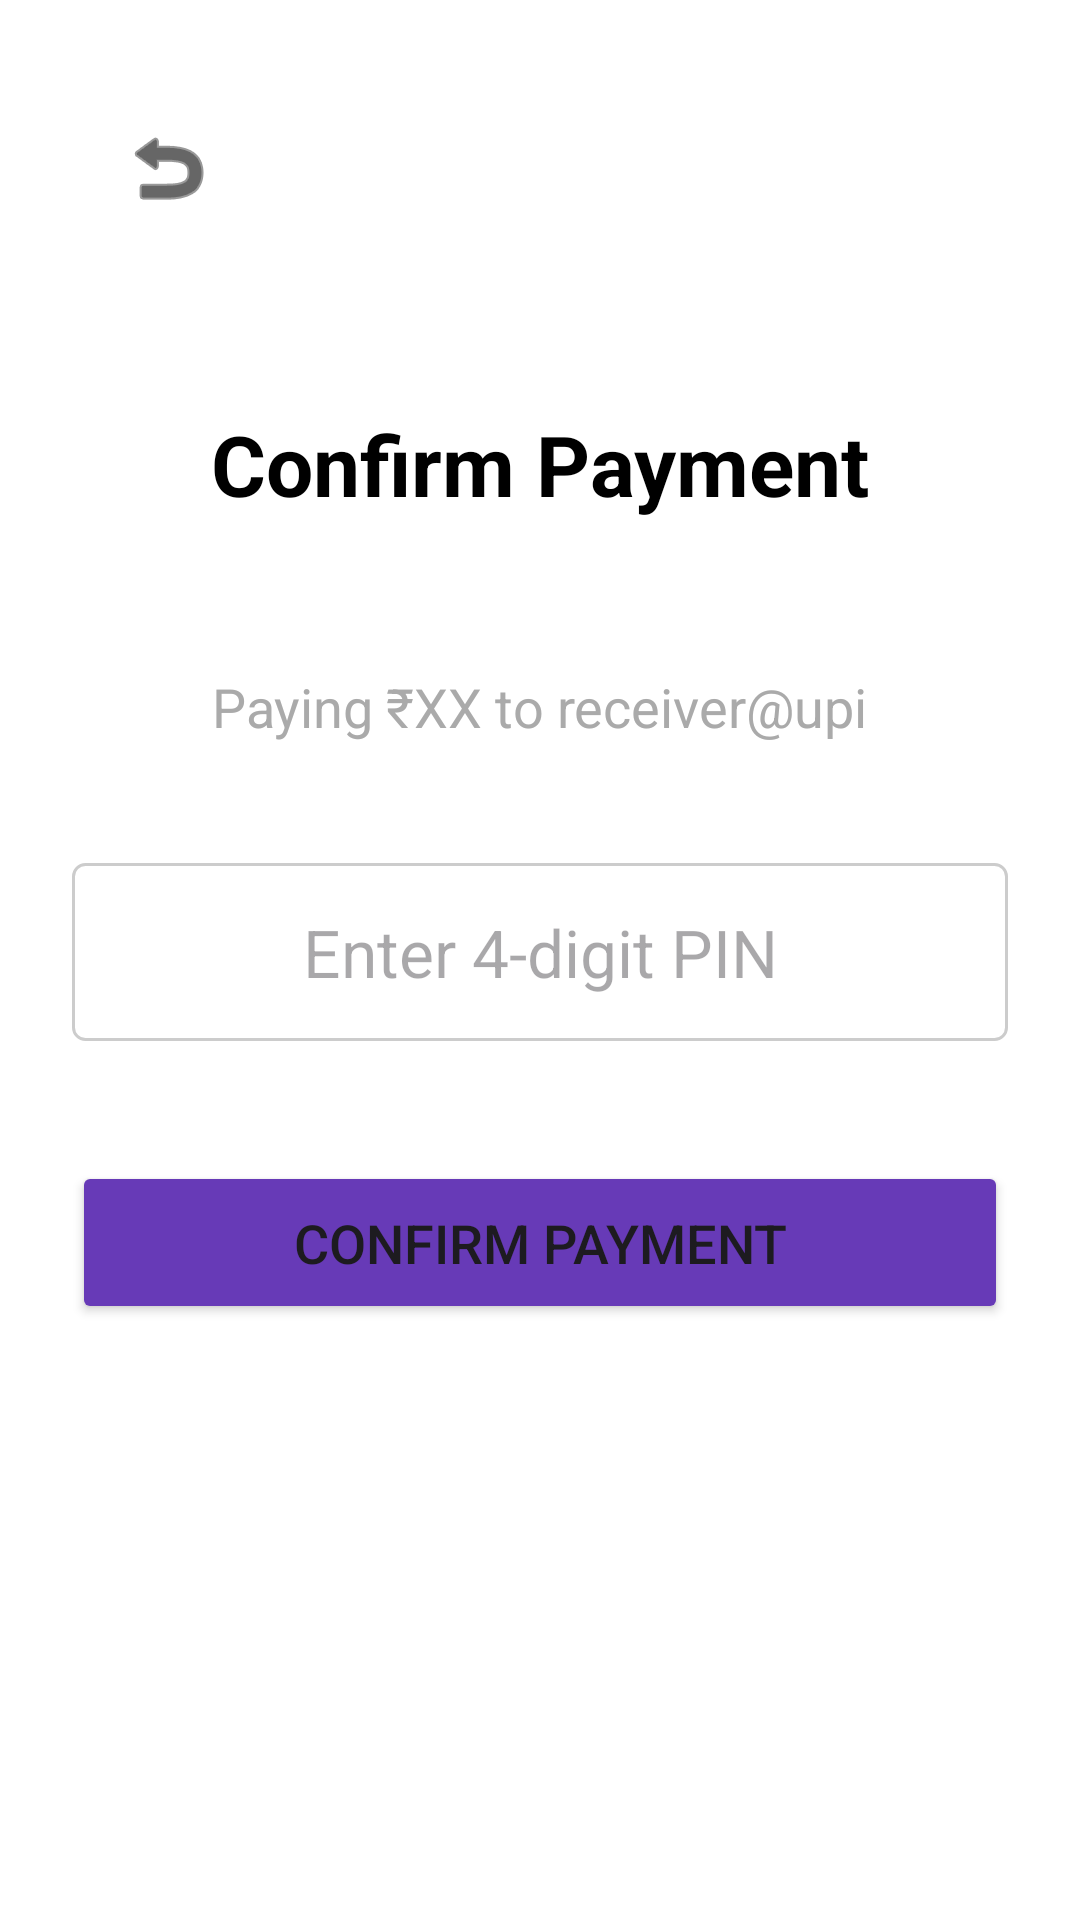

Produce the Android XML layout that renders to this screen, including the resource entries it uses.
<!-- AndroidManifest.xml: application theme Theme.UPIApp -->
<!-- res/layout/activity_confirm_pin.xml -->
<?xml version="1.0" encoding="utf-8"?>
<LinearLayout xmlns:android="http://schemas.android.com/apk/res/android"
    android:layout_width="match_parent"
    android:layout_height="match_parent"
    android:orientation="vertical"
    android:padding="24dp"
    android:gravity="center_horizontal"
    android:background="@android:color/white">

    
    <ImageButton
        android:id="@+id/btn_back"
        android:layout_width="40dp"
        android:layout_height="40dp"
        android:src="@android:drawable/ic_menu_revert"
        android:background="?attr/selectableItemBackgroundBorderless"
        android:contentDescription="Back"
        android:tint="@android:color/black"
        android:layout_gravity="start"
        android:layout_marginStart="12dp"
        android:layout_marginTop="12dp" />


    <TextView
        android:layout_width="wrap_content"
        android:layout_height="wrap_content"
        android:text="Confirm Payment"
        android:textSize="28sp"
        android:textStyle="bold"
        android:textColor="@android:color/black"
        android:layout_marginTop="60dp"
        android:layout_marginBottom="50dp"/>

    <TextView
        android:id="@+id/text_payment_summary"
        android:layout_width="wrap_content"
        android:layout_height="wrap_content"
        android:text="Paying ₹XX to receiver@upi"
        android:textSize="18sp"
        android:textColor="@android:color/darker_gray"
        android:layout_marginBottom="40dp"/>

    <EditText
        android:id="@+id/edit_upi_pin"
        android:layout_width="match_parent"
        android:layout_height="wrap_content"
        android:hint="Enter 4-digit PIN"
        android:inputType="numberPassword"
        android:maxLength="4"
        android:padding="15dp"
        android:textAlignment="center"
        android:textSize="22sp"
        android:background="@drawable/edittext_border_bg"
        android:layout_marginBottom="40dp"/>

    <Button
        android:id="@+id/btn_confirm_payment"
        android:layout_width="match_parent"
        android:layout_height="wrap_content"
        android:text="Confirm Payment"
        android:padding="15dp"
        android:textSize="18sp"
        android:backgroundTint="#673AB7"/>

</LinearLayout>
<!-- resources referenced by this layout -->
<resources>
  <!-- drawable edittext_border_bg (drawable) -->
  <?xml version="1.0" encoding="utf-8"?>
  <shape xmlns:android="http://schemas.android.com/apk/res/android">
      <solid android:color="@android:color/white"/>
      <stroke android:width="1dp" android:color="#CCCCCC"/>
      <corners android:radius="4dp"/>
      <padding android:left="10dp" android:right="10dp" android:top="10dp" android:bottom="10dp"/>
  </shape>
  <style name="Theme.UPIApp" parent="Base.Theme.UPIApp" />
  <style name="Base.Theme.UPIApp" parent="Theme.Material3.DayNight.NoActionBar">
          
          
      </style>
</resources>
